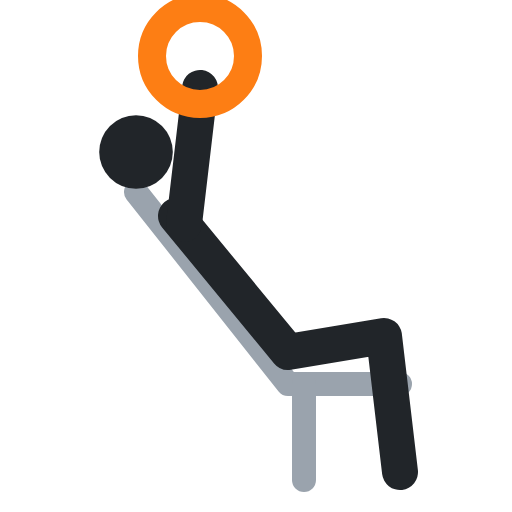
t = 0.00 s
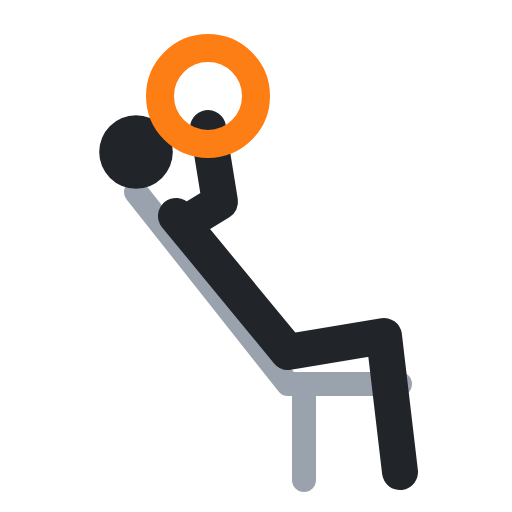
t = 0.40 s
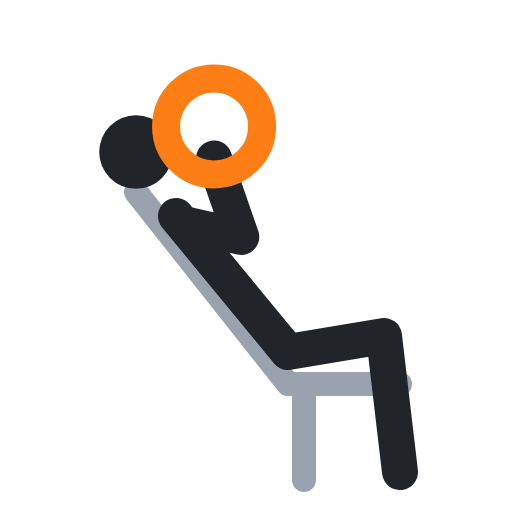
t = 0.60 s
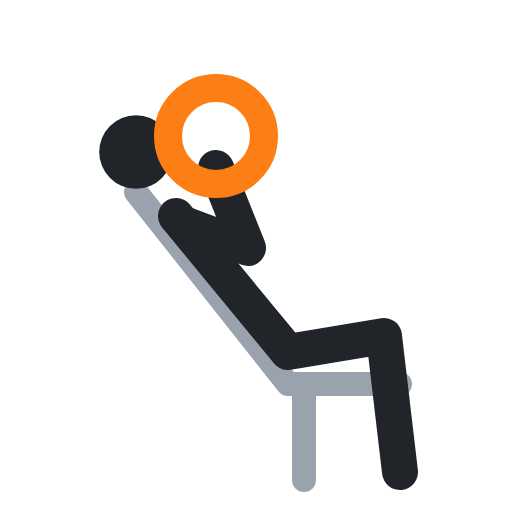
t = 1.00 s
t = 1.40 s: frame unchanged from t = 0.40 s, image omitted
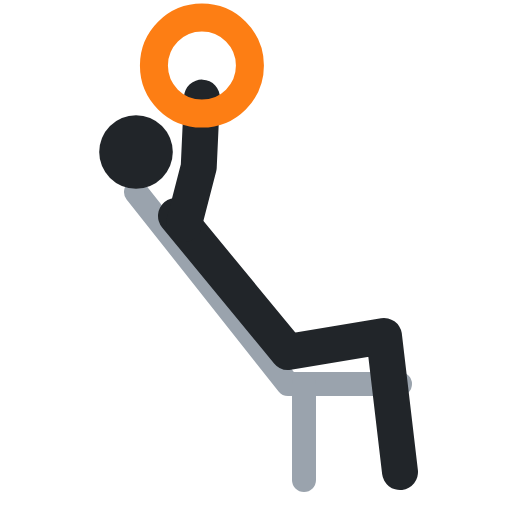
t = 1.60 s

The animated SVG that drew these frames (rendered in a browser with its animation timeline set to each time). Animation: 3 SMIL elements (animate=3); one cycle of 2.00 s, repeats indefinitely.

<svg xmlns="http://www.w3.org/2000/svg" viewBox="0 0 64 64" fill="none" stroke-linecap="round" stroke-linejoin="round"><polyline points="17,24 36,48 50,48" stroke="#9aa3ad" stroke-width="3"/><polyline points="38,48 38,60" stroke="#9aa3ad" stroke-width="3"/><circle cx="17" cy="19" r="4.6" fill="#212529"/><polyline points="22,27 36,44 48,42 50,59" stroke="#212529" stroke-width="4.5"/><polyline points="23,28 24,19.5 25,11" stroke="#212529" stroke-width="4.5"><animate attributeName="points" values="23,28 24,19.5 25,11;23,28 31,31 27,21;23,28 31,31 27,21;23,28 24,19.5 25,11;23,28 24,19.5 25,11" keyTimes="0;.4;.5;.9;1" calcMode="spline" keySplines=".45 0 .55 1;.45 0 .55 1;.45 0 .55 1;.45 0 .55 1" dur="2s" repeatCount="indefinite"/></polyline><circle cx="25" cy="7" r="6" stroke="#fd7e14" stroke-width="3.5"><animate attributeName="cx" values="25;27;27;25;25" keyTimes="0;.4;.5;.9;1" calcMode="spline" keySplines=".45 0 .55 1;.45 0 .55 1;.45 0 .55 1;.45 0 .55 1" dur="2s" repeatCount="indefinite"/><animate attributeName="cy" values="7;17;17;7;7" keyTimes="0;.4;.5;.9;1" calcMode="spline" keySplines=".45 0 .55 1;.45 0 .55 1;.45 0 .55 1;.45 0 .55 1" dur="2s" repeatCount="indefinite"/></circle></svg>
